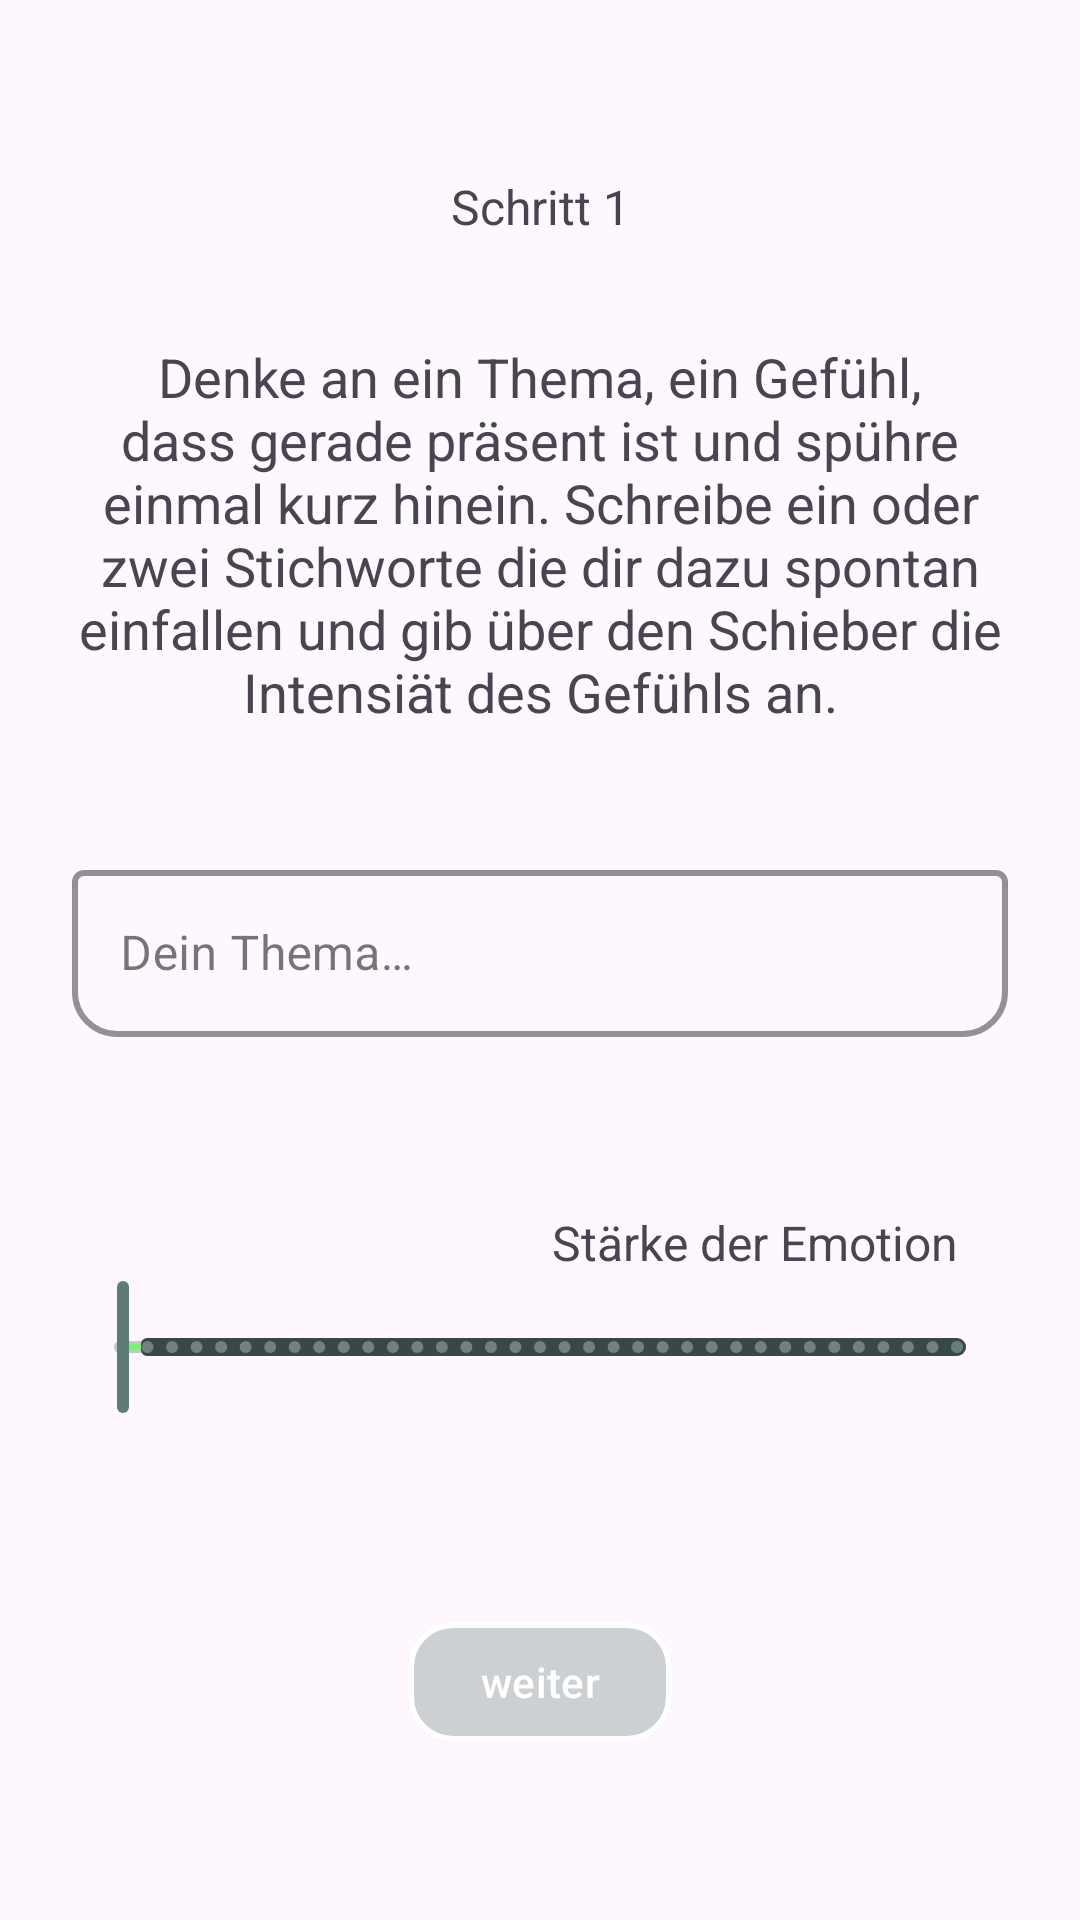

This screen was rendered from an Android layout file. Write that file and the resources it references.
<!-- AndroidManifest.xml: application theme Base.Theme.VividizeUnleashYourself -->
<!-- res/layout/step_one_overlay.xml -->
<?xml version="1.0" encoding="utf-8"?>
<androidx.constraintlayout.widget.ConstraintLayout xmlns:android="http://schemas.android.com/apk/res/android"
    xmlns:app="http://schemas.android.com/apk/res-auto"
    xmlns:tools="http://schemas.android.com/tools"
    android:id="@+id/overlay_step_one"
    android:layout_width="match_parent"
    android:layout_height="match_parent">


    <TextView
        android:id="@+id/tv_step"
        android:layout_width="match_parent"
        android:layout_height="wrap_content"
        android:layout_marginStart="24dp"
        android:layout_marginTop="32dp"
        android:layout_marginEnd="24dp"
        android:text="@string/stepOneTitle"
        android:textAlignment="center"
        android:textSize="16sp"
        android:textStyle=""
        app:layout_constraintBottom_toTopOf="@+id/tv_step_text"
        app:layout_constraintEnd_toEndOf="parent"
        app:layout_constraintStart_toStartOf="parent"
        app:layout_constraintTop_toTopOf="parent" />


    <TextView
        android:id="@+id/tv_step_text"
        android:layout_width="match_parent"
        android:layout_height="wrap_content"
        android:layout_marginStart="24dp"
        android:layout_marginTop="8dp"
        android:layout_marginEnd="24dp"
        android:text="@string/stepOne"
        android:textAlignment="center"
        android:textSize="18sp"
        app:layout_constraintBottom_toTopOf="@+id/tf_layout"
        app:layout_constraintEnd_toEndOf="parent"
        app:layout_constraintStart_toStartOf="parent"
        app:layout_constraintTop_toBottomOf="@+id/tv_step" />

    <com.google.android.material.textfield.TextInputLayout
        android:id="@+id/tf_layout"
        style="@style/Widget.MaterialComponents.TextInputLayout.OutlinedBox"
        android:layout_width="match_parent"
        android:layout_height="wrap_content"
        android:layout_marginStart="24dp"
        android:layout_marginTop="16dp"
        android:layout_marginEnd="24dp"
        android:layout_marginBottom="32dp"
        android:hint="@string/hintStepOne"
        app:boxBackgroundColor="#00FFFFFF"
        app:boxCornerRadiusBottomEnd="15dp"
        app:boxCornerRadiusBottomStart="15dp"
        app:boxStrokeColor="#ffffff"
        app:boxStrokeWidth="2dp"
        app:endIconMode="clear_text"
        app:layout_constraintBottom_toTopOf="@+id/tv_intensity"
        app:layout_constraintEnd_toEndOf="parent"
        app:layout_constraintStart_toStartOf="parent"
        app:layout_constraintTop_toBottomOf="@+id/tv_step_text">

        <com.google.android.material.textfield.TextInputEditText
            android:id="@+id/te_topic"
            android:layout_width="match_parent"
            android:layout_height="wrap_content"
            android:ellipsize="end"
            android:singleLine="true" />

    </com.google.android.material.textfield.TextInputLayout>


    <TextView
        android:id="@+id/tv_intensity"
        android:layout_width="match_parent"
        android:layout_height="wrap_content"
        android:layout_marginStart="24dp"
        android:layout_marginEnd="24dp"
        android:paddingEnd="17dp"
        android:text="@string/intensityStart"
        android:textAlignment="viewEnd"
        android:textSize="16sp"
        android:textStyle=""
        app:layout_constraintBottom_toTopOf="@+id/sl_start_intensity"
        app:layout_constraintEnd_toEndOf="@id/sl_start_intensity"
        app:layout_constraintStart_toStartOf="@id/sl_start_intensity" />

    <com.google.android.material.card.MaterialCardView
        android:layout_width="0dp"
        android:layout_height="4dp"
        android:layout_marginHorizontal="14dp"
        app:cardElevation="0dp"
        app:layout_constraintBottom_toBottomOf="@+id/sl_start_intensity"
        app:layout_constraintEnd_toEndOf="@+id/sl_start_intensity"
        app:layout_constraintStart_toStartOf="@+id/sl_start_intensity"
        app:layout_constraintTop_toTopOf="@+id/sl_start_intensity">

        <ImageView
            android:layout_width="match_parent"
            android:layout_height="match_parent"
            android:alpha="0.6"
            app:srcCompat="@drawable/tick_gradient" />
    </com.google.android.material.card.MaterialCardView>

    <com.google.android.material.slider.Slider
        android:id="@+id/sl_start_intensity"
        android:layout_width="match_parent"
        android:layout_height="wrap_content"
        android:layout_marginHorizontal="24dp"
        android:layout_marginTop="24dp"
        android:contentDescription="@string/slider_desc"
        android:stepSize="1"
        android:valueFrom="0.0"
        android:valueTo="100.0"
        app:layout_constraintBottom_toTopOf="@+id/btn_next"
        app:layout_constraintEnd_toEndOf="parent"
        app:layout_constraintStart_toStartOf="parent"
        app:layout_constraintTop_toBottomOf="@+id/tf_layout"
        app:thumbColor="@color/secondary_app"
        app:tickColorActive="#39000000"
        app:tickColorInactive="#4FFFFFFF"
        app:trackColorActive="@color/secondary_transparent"
        app:trackColorInactive="#384845"
        app:trackHeight="6dp" />


    <com.google.android.material.button.MaterialButton
        android:id="@+id/btn_next"
        android:layout_width="wrap_content"
        android:layout_height="wrap_content"
        android:layout_marginTop="8dp"
        android:text="@string/next"
        android:textColor="@color/white"
        app:backgroundTint="#515E7B75"
        app:cornerRadius="15dp"
        app:layout_constraintBottom_toBottomOf="parent"
        app:layout_constraintEnd_toEndOf="parent"
        app:layout_constraintStart_toStartOf="parent"
        app:layout_constraintTop_toBottomOf="@+id/sl_start_intensity"
        app:strokeColor="@color/white"
        app:strokeWidth="2dp" />


</androidx.constraintlayout.widget.ConstraintLayout>
<!-- resources referenced by this layout -->
<resources>
  <color name="secondary_app">#5E7B75</color>
  <color name="secondary_transparent">#8A5E7B75</color>
  <color name="white">#FFFFFFFF</color>
  <!-- drawable tick_gradient (drawable) -->
  <?xml version="1.0" encoding="utf-8"?>
  <shape xmlns:android="http://schemas.android.com/apk/res/android">
      <gradient
          android:angle="0"
          android:gradientRadius="100"
          android:centerColor="#FFA408"
          android:endColor="#FF0000"
          android:startColor="#00FF00"
          android:type="linear"
   />
  </shape>
  <string name="hintStepOne">Dein Thema…</string>
  <string name="intensityStart">Stärke der Emotion</string>
  <string name="next">weiter</string>
  <string name="slider_desc">Intensität</string>
  <string name="stepOne">Denke an ein Thema, ein Gefühl, dass gerade präsent ist und spühre einmal kurz hinein. Schreibe ein oder zwei Stichworte die dir dazu spontan einfallen und gib über den Schieber die Intensiät des Gefühls an.</string>
  <string name="stepOneTitle">Schritt 1</string>
  <style name="Base.Theme.VividizeUnleashYourself" parent="Theme.Material3.DayNight.NoActionBar">
          
          
      </style>
</resources>
